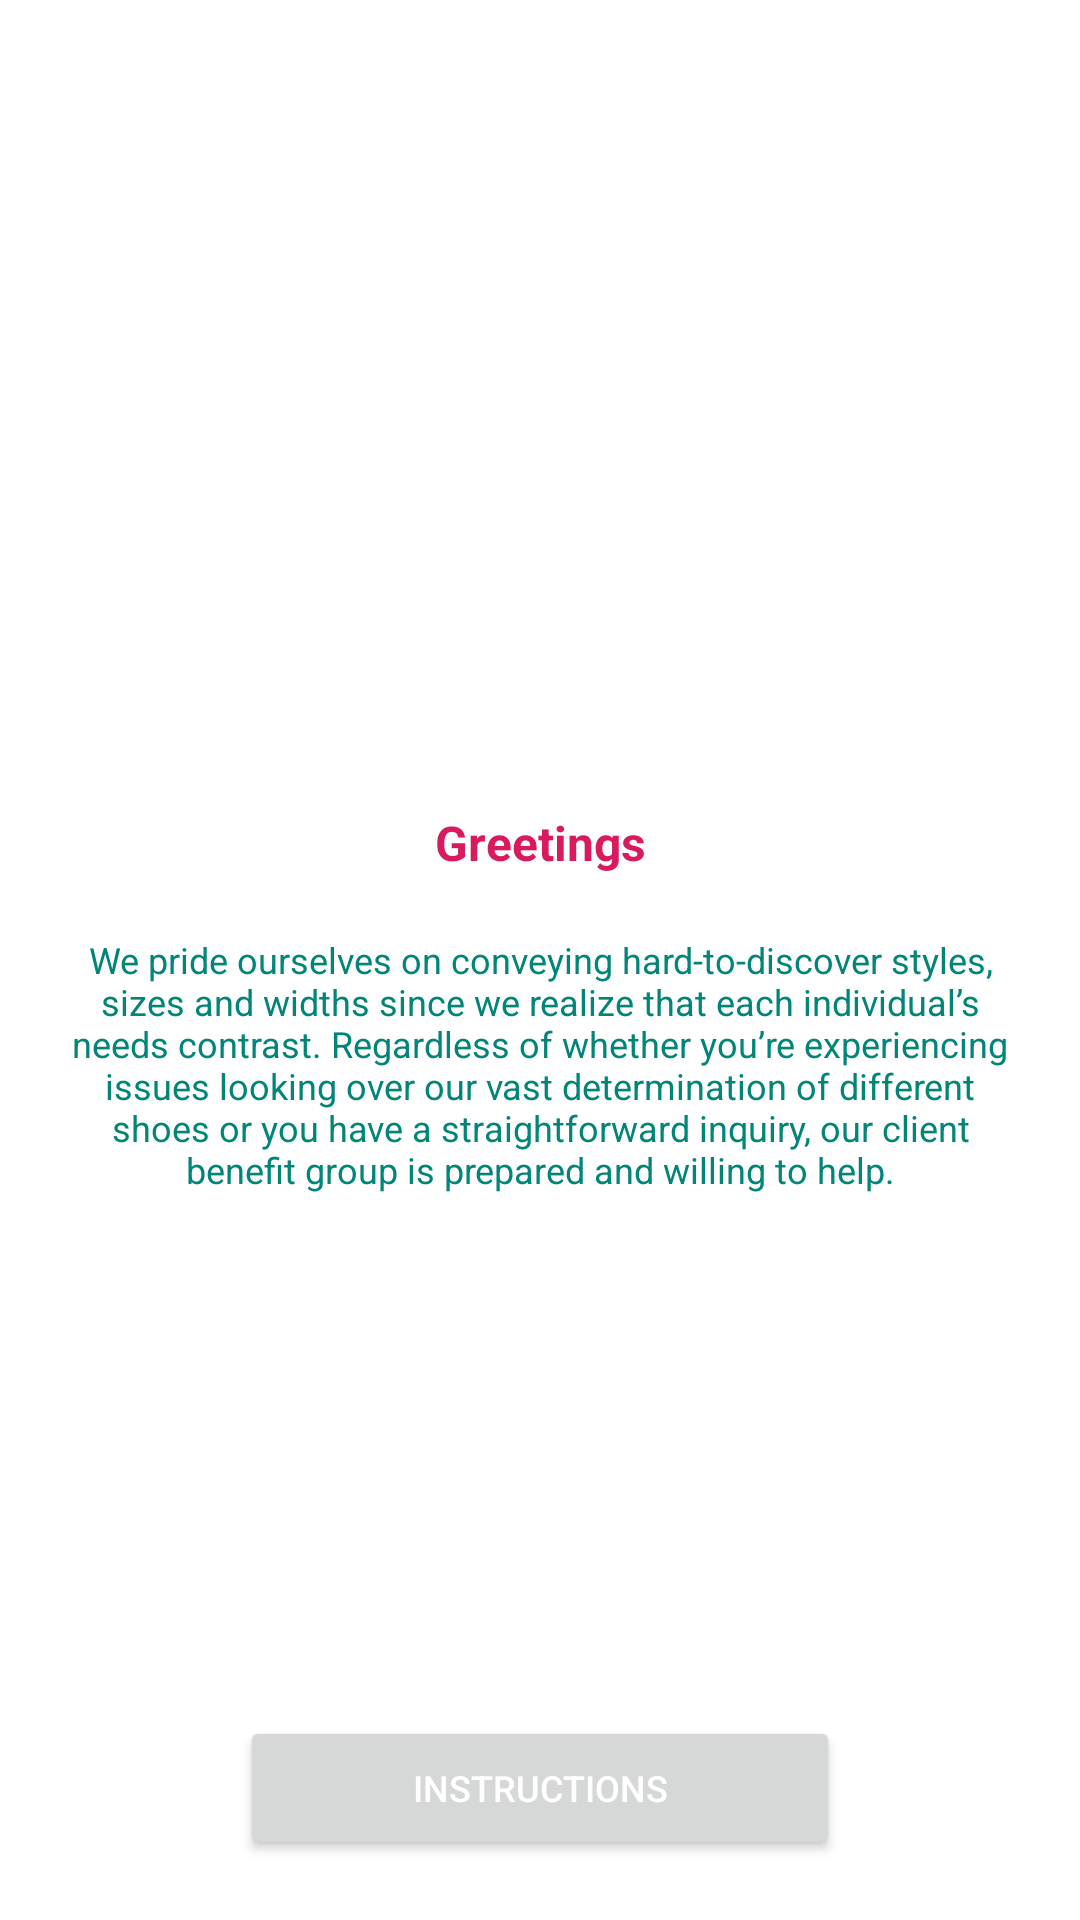

Write the Android layout XML for this screen, with the resource values it uses.
<!-- AndroidManifest.xml: application theme AppTheme.NoActionBar -->
<!-- res/layout/fragment_welcome.xml -->
<?xml version="1.0" encoding="utf-8"?>
<layout
    xmlns:android="http://schemas.android.com/apk/res/android"
    xmlns:app="http://schemas.android.com/apk/res-auto"
    xmlns:tools="http://schemas.android.com/tools">

    
    <androidx.constraintlayout.widget.ConstraintLayout
        android:layout_width="match_parent"
        android:layout_height="match_parent"
        android:background="@android:color/white"
        android:padding="@dimen/fragment_padding"
        tools:context=".screens.WelcomeFragment">

        <ImageView
            android:id="@+id/iv_shoe"
            android:layout_width="200dp"
            android:layout_height="200dp"
            android:layout_marginTop="50dp"
            android:src="@drawable/welcome_shoe"
            app:layout_constraintEnd_toEndOf="parent"
            app:layout_constraintStart_toStartOf="parent"
            app:layout_constraintTop_toTopOf="parent" />

        <TextView
            android:id="@+id/tv_greetings"
            style="@style/text_heading"
            android:layout_width="wrap_content"
            android:layout_height="wrap_content"
            android:text="@string/greetings"
            app:layout_constraintEnd_toEndOf="parent"
            app:layout_constraintStart_toStartOf="parent"
            app:layout_constraintTop_toBottomOf="@id/iv_shoe" />

        <TextView
            android:id="@+id/tv_introduction"
            style="@style/text_primary"
            android:layout_width="wrap_content"
            android:layout_height="wrap_content"
            android:layout_marginTop="20dp"
            android:text="@string/introduction_text"
            app:layout_constraintEnd_toEndOf="parent"
            app:layout_constraintStart_toStartOf="parent"
            app:layout_constraintTop_toBottomOf="@id/tv_greetings" />

        <Button
            android:id="@+id/btn_instructions"
            style="@style/button_primary"
            android:layout_width="200dp"
            android:layout_height="0dp"
            android:text="@string/instructions"
            app:layout_constraintBottom_toBottomOf="parent"
            app:layout_constraintEnd_toEndOf="parent"
            app:layout_constraintStart_toStartOf="parent" />


    </androidx.constraintlayout.widget.ConstraintLayout>

</layout>
<!-- resources referenced by this layout -->
<resources>
  <dimen name="fragment_padding">20dp</dimen>
  <string name="greetings">Greetings</string>
  <string name="instructions">Instructions</string>
  <string name="introduction_text">We pride ourselves on conveying hard-to-discover styles, sizes and widths since we realize that each individual’s needs contrast. Regardless of whether you’re experiencing issues looking over our vast determination of different shoes or you have a straightforward inquiry, our client benefit group is prepared and willing to help. </string>
  <style name="button_primary">
          <item name="android:textColor">@android:color/white</item>
          <item name="android:textSize">12sp</item>
          <item name="android:padding">5dp</item>
          <item name="textAllCaps">true</item>
          <item name="android:gravity">center</item>
          <item name="android:layout_height">@dimen/button_primary_height</item>
          <item name="background">@drawable/button_primary_background</item>
      </style>
  <style name="text_heading">
          <item name="android:textColor">@color/colorAccent</item>
          <item name="android:textSize">16sp</item>
          <item name="android:textStyle">bold</item>
      </style>
  <style name="text_primary">
          <item name="android:textColor">@color/colorPrimary</item>
          <item name="android:textSize">12sp</item>
          <item name="android:gravity">center</item>
      </style>
  <style name="AppTheme.NoActionBar">
          <item name="windowActionBar">false</item>
          <item name="windowNoTitle">true</item>
      </style>
  <dimen name="button_primary_height">45dp</dimen>
  <!-- drawable button_primary_background (drawable) -->
  <?xml version="1.0" encoding="utf-8"?>
  <selector xmlns:android="http://schemas.android.com/apk/res/android">
      <item android:drawable="@drawable/background_primary_dark" android:state_enabled="true"/>
      <item android:drawable="@drawable/background_primary_dark" android:state_enabled="false"/>
      <item android:drawable="@drawable/background_primary_dark" android:state_pressed="true" />
  </selector>
  <color name="colorAccent">#D81B60</color>
  <color name="colorPrimary">#008577</color>
  <!-- drawable background_primary_dark (drawable) -->
  <?xml version="1.0" encoding="utf-8"?>
  <shape xmlns:android="http://schemas.android.com/apk/res/android"
      android:shape="rectangle">
  
      <solid android:color="@color/colorPrimaryDark" />
  
      <padding
          android:left="1dp"
          android:right="1dp"
          android:top="1dp" />
  
  
  
  
  
  
  
  
  </shape>
  <color name="colorPrimaryDark">#00574B</color>
</resources>
